Labelled photos from "skripsi", an image-classification folder in dedihkurnia/skripsi. The possible labels are: gymnocalycium mihanovichii var. filadelfiense, p.leninghausii cv. albispina, Coryphantha laui, Coryphantha laui 22, Echinopsis peruviana, Gymnocalycium baldianum, Gymnocalycium mihanovichii, Mammillaria spinosissima f r, Opuntia microdasys, Parodia leninghausii, Parodia leungsi, Parodia leninghausii albispina.

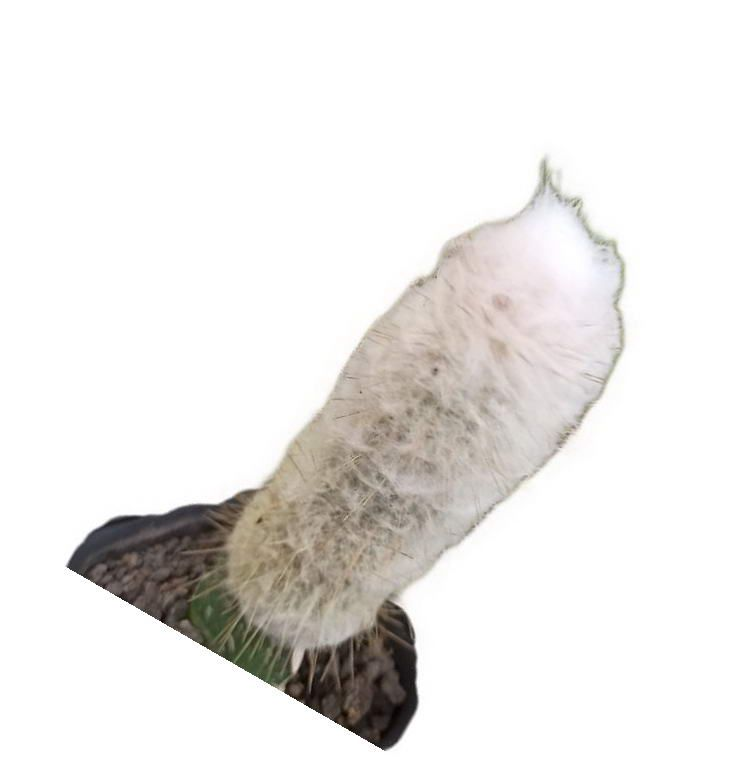
Label: p.leninghausii cv. albispina

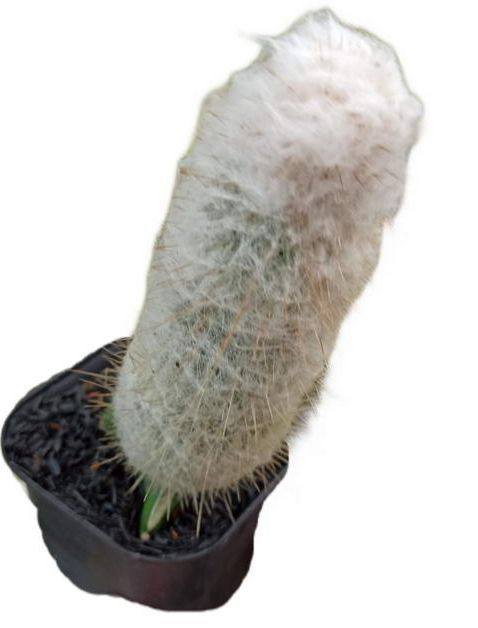
Label: Parodia leninghausii albispina

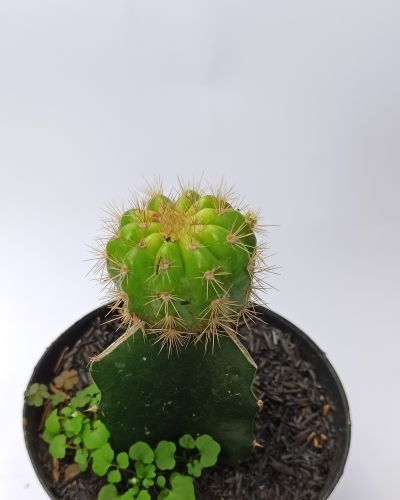
Label: gymnocalycium mihanovichii var. filadelfiense

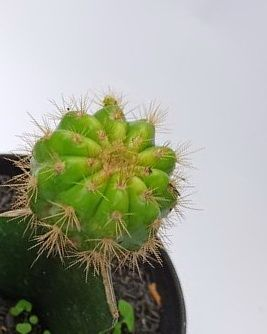
Label: Gymnocalycium mihanovichii

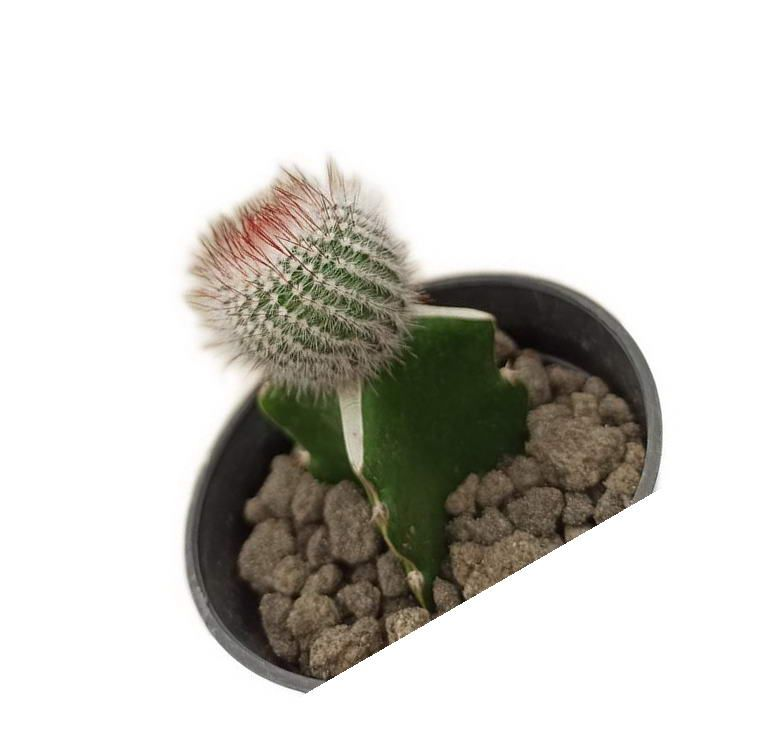
Label: Mammillaria spinosissima f r

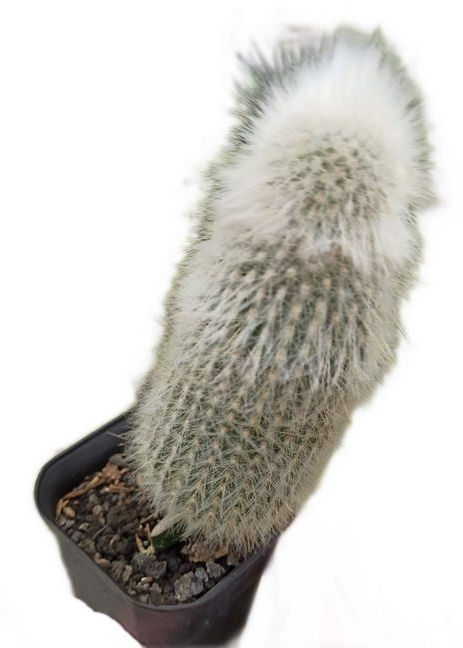
Label: Parodia leungsi
